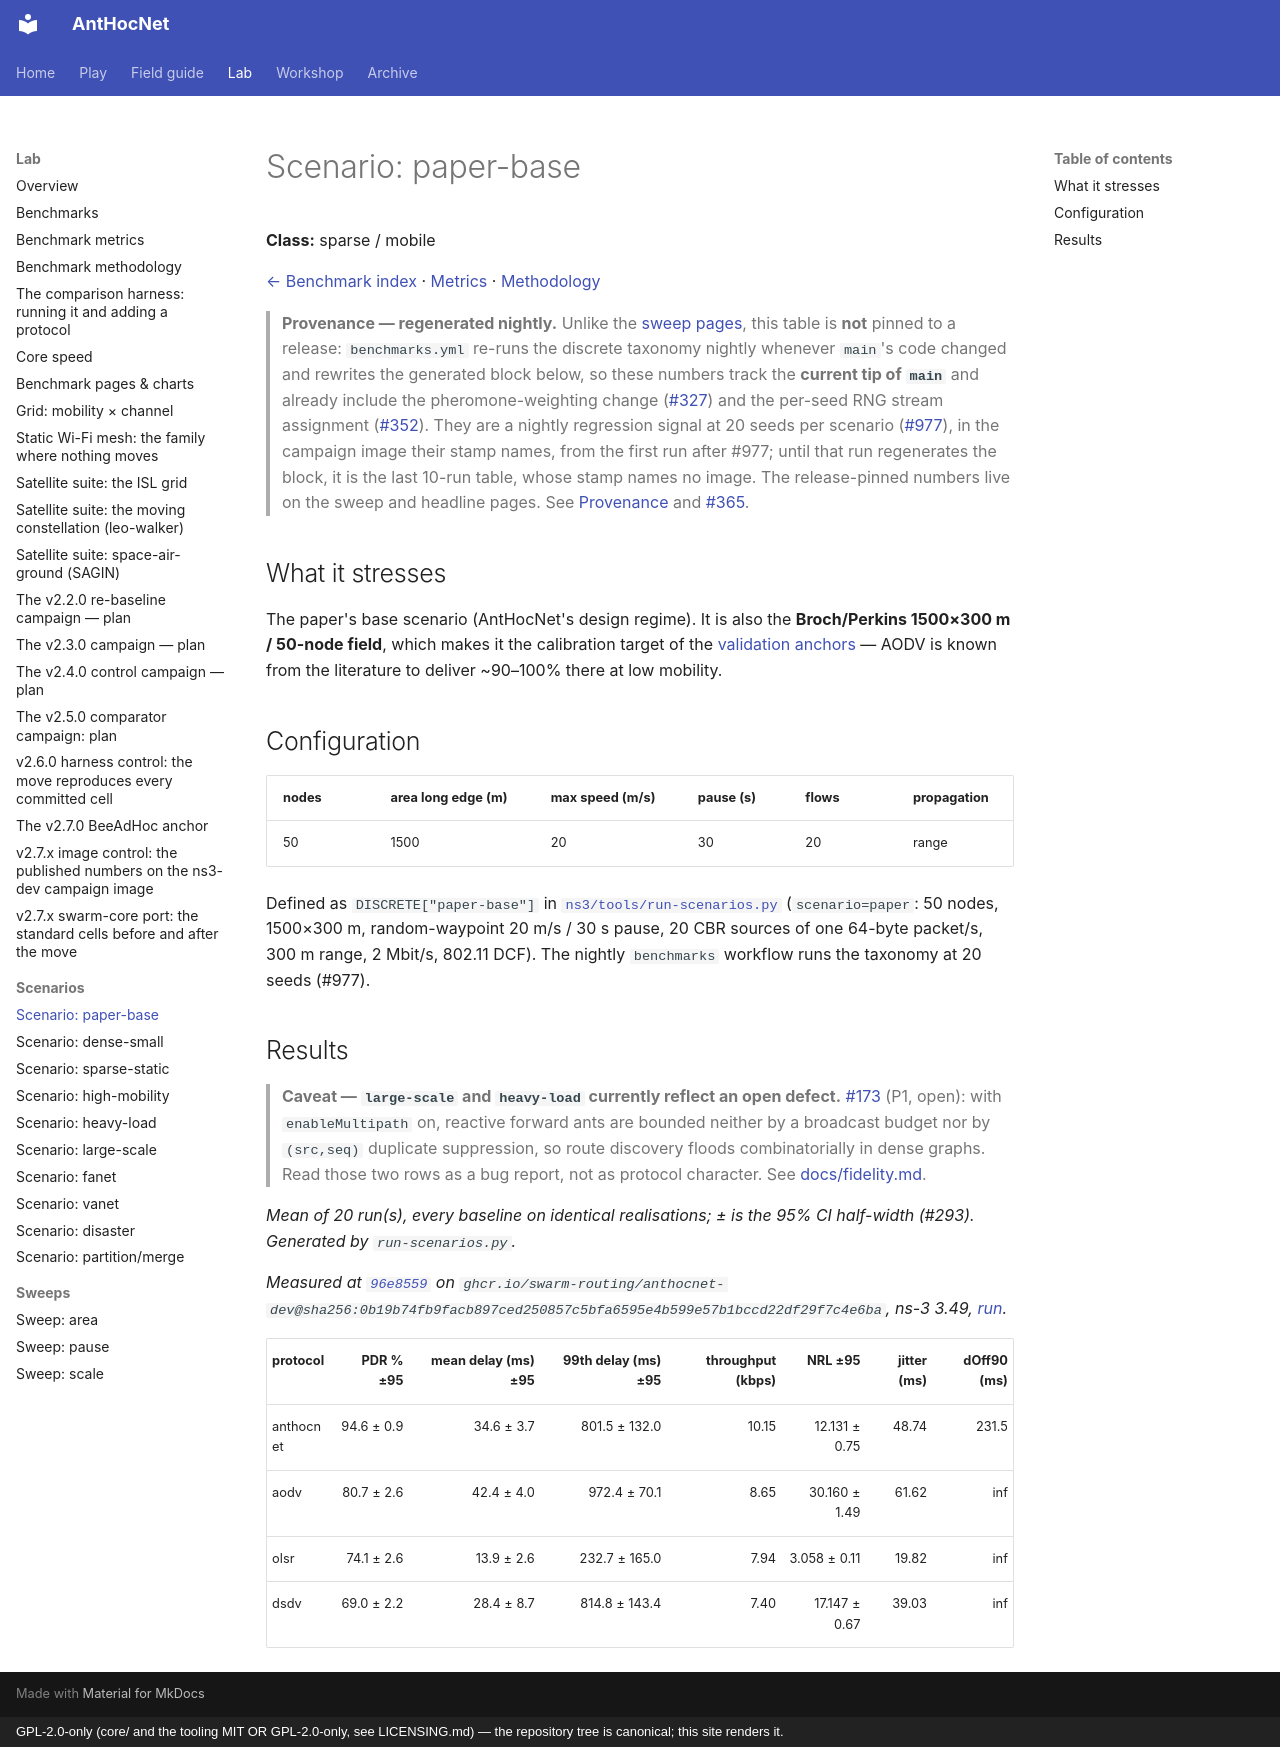

repository: swarm-routing/AntHocNet · page: benchmarks/scenarios/paper-base/index.html · generator: mkdocs · copyright: GPL-2.0-only (core/ and the tooling MIT OR GPL-2.0-only, see LICENSING.md) — the repository tree is canonical; this site renders it.

# Scenario: paper-base

**Class:** sparse / mobile

[← Benchmark index](../../benchmarks.md) · [Metrics](../metrics.md) · [Methodology](../methodology.md)

> **Provenance — regenerated nightly.** Unlike the
> [sweep pages](../sweeps/area.md), this table is **not** pinned to a release:
> `benchmarks.yml` re-runs the discrete taxonomy nightly whenever `main`'s
> code changed and rewrites the generated block below, so these numbers track the
> **current tip of `main`** and already include the pheromone-weighting change
> ([#327](https://github.com/swarm-routing/AntHocNet/issues/327)) and the
> per-seed RNG stream assignment
> ([#352](https://github.com/swarm-routing/AntHocNet/issues/352)). They are a
> nightly regression signal at 20 seeds per scenario
> ([#977](https://github.com/swarm-routing/AntHocNet/issues/977)), in the
> campaign image their stamp names, from the first run after #977; until that
> run regenerates the block, it is the last 10-run table, whose stamp names no
> image. The release-pinned numbers live on the sweep and headline pages. See
> [Provenance](../methodology.md#provenance-which-version-a-number-was-measured-at)
> and [#365](https://github.com/swarm-routing/AntHocNet/issues/365).

## What it stresses

The paper's base scenario (AntHocNet's design regime). It is also the
**Broch/Perkins 1500×300 m / 50-node field**, which makes it the calibration
target of the [validation anchors](../methodology.md#validation-anchors-known-expected-results) —
AODV is known from the literature to deliver ~90–100% there at low mobility.

## Configuration

| nodes | area long edge (m) | max speed (m/s) | pause (s) | flows | propagation |
|---|---|---|---|---|---|
| 50 | 1500 | 20 | 30 | 20 | range |

Defined as `DISCRETE["paper-base"]` in
[`ns3/tools/run-scenarios.py`](../../../ns3/tools/run-scenarios.py)
(`scenario=paper`: 50 nodes, 1500×300 m, random-waypoint 20 m/s / 30 s pause,
20 CBR sources of one 64-byte packet/s, 300 m range, 2 Mbit/s, 802.11 DCF). The
nightly `benchmarks` workflow runs the taxonomy at 20 seeds (#977).

## Results

> **Caveat — `large-scale` and `heavy-load` currently reflect an open
> defect.** [#173](https://github.com/swarm-routing/AntHocNet/issues/173)
> (P1, open): with `enableMultipath` on, reactive forward ants are bounded
> neither by a broadcast budget nor by `(src,seq)` duplicate suppression, so
> route discovery floods combinatorially in dense graphs. Read those two rows
> as a bug report, not as protocol character. See
> [docs/fidelity.md](../../fidelity.md).

<!-- BENCHMARK-TABLE-START -->
_Mean of 20 run(s), every baseline on identical realisations; ± is the 95% CI half-width (#293). Generated by `run-scenarios.py`._

_Measured at [`96e8559`](https://github.com/swarm-routing/AntHocNet/commit/96e8559cee8c3185deb32c5a4a5fb5910288c5d0) on `ghcr.io/swarm-routing/anthocnet-dev@sha256:0b19b74fb9facb897ced250857c5bfa6595e4b599e57b1bccd22df29f7c4e6ba`, ns-3 3.49, [run](https://github.com/swarm-routing/AntHocNet/actions/runs/46010392942)._

| protocol | PDR % ±95 | mean delay (ms) ±95 | 99th delay (ms) ±95 | throughput (kbps) | NRL ±95 | jitter (ms) | dOff90 (ms) |
|----------|----------:|--------------------:|--------------------:|------------------:|--------:|------------:|------------:|
| anthocnet | 94.6 ± 0.9 | 34.6 ± 3.7 | 801.5 ± 132.0 | 10.15 | 12.131 ± 0.75 | 48.74 | 231.5 |
| aodv | 80.7 ± 2.6 | 42.4 ± 4.0 | 972.4 ± 70.1 | 8.65 | 30.160 ± 1.49 | 61.62 | inf |
| olsr | 74.1 ± 2.6 | 13.9 ± 2.6 | 232.7 ± 165.0 | 7.94 | 3.058 ± 0.11 | 19.82 | inf |
| dsdv | 69.0 ± 2.2 | 28.4 ± 8.7 | 814.8 ± 143.4 | 7.40 | 17.147 ± 0.67 | 39.03 | inf |

<!-- BENCHMARK-TABLE-END -->
